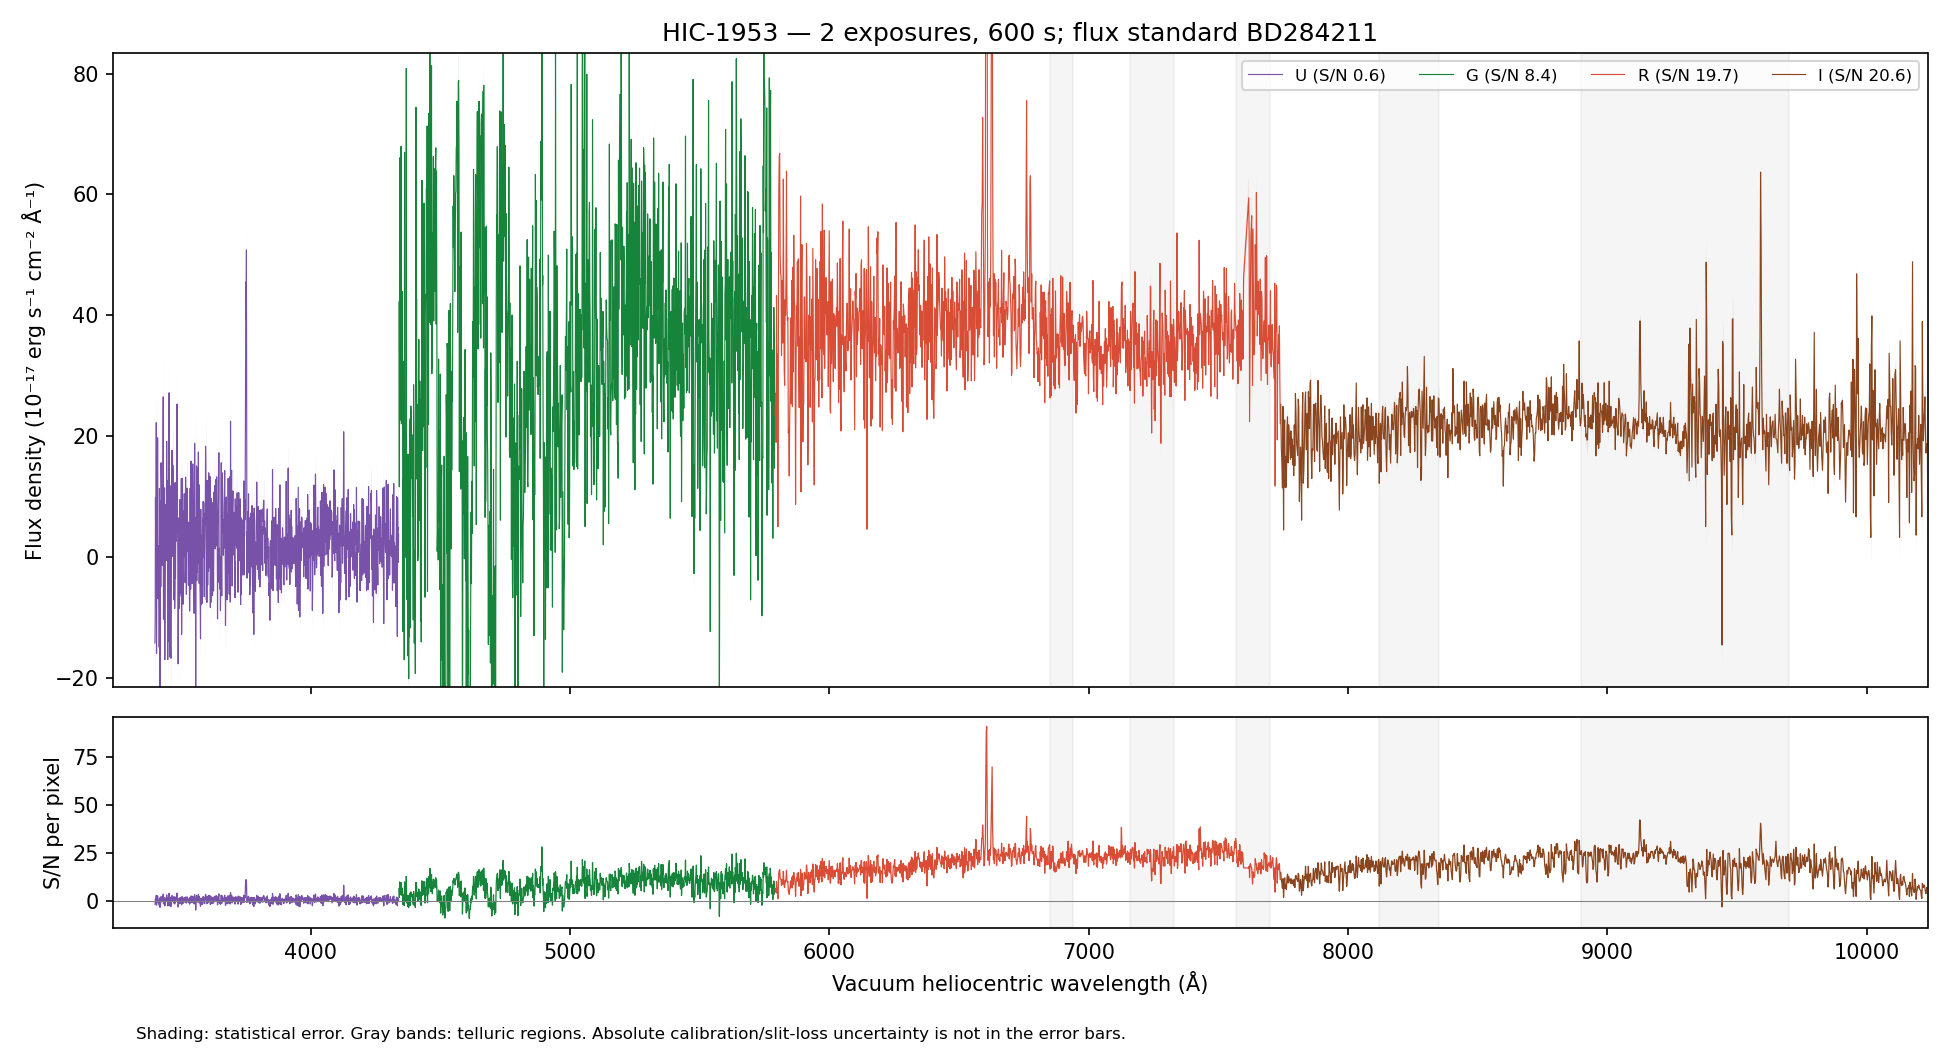

The table this chart was drawn from, first rows:
WAVE_VAC_HELIO_A, FLUX, FLUX_ERR, FLUX_UNCORR, ERR_UNCORR, TELLURIC, TELLURIC_ERR, FLUX_ALTSTD, MASK, QUALITY, CHANNEL
3242, 9.211, 12, 9.211, 12, 1.0, 0.0, 22.24, False, 2, U
3243, 14.95, 12.04, 14.95, 12.04, 1.0, 0.0, 36.11, False, 2, U
3244, -0.9132, 11.59, -0.9132, 11.59, 1.0, 0.0, -2.207, False, 2, U
3245, 8.321, 11.56, 8.321, 11.56, 1.0, 0.0, 20.13, False, 2, U
3246, 8.395, 11.73, 8.395, 11.73, 1.0, 0.0, 20.33, False, 2, U
3247, 22.69, 11.79, 22.69, 11.79, 1.0, 0.0, 55.01, False, 2, U
3248, 2.868, 11.08, 2.868, 11.08, 1.0, 0.0, 6.962, False, 2, U
3249, -7.164, 10.34, -7.164, 10.34, 1.0, 0.0, -17.41, False, 2, U
3250, 28.81, 10.61, 28.81, 10.61, 1.0, 0.0, 70.12, False, 2, U
3251, -11.71, 10.35, -11.71, 10.35, 1.0, 0.0, -28.55, False, 2, U
3252, 1.152, 10.64, 1.152, 10.64, 1.0, 0.0, 2.813, False, 2, U
3253, 0.4616, 10.93, 0.4616, 10.93, 1.0, 0.0, 1.129, False, 2, U
3254, 12.84, 10.86, 12.84, 10.86, 1.0, 0.0, 31.46, False, 2, U
3255, -10.86, 11.25, -10.86, 11.25, 1.0, 0.0, -26.64, False, 2, U
3256, -11.64, 11.24, -11.64, 11.24, 1.0, 0.0, -28.58, False, 2, U
3257, 2.945, 11.79, 2.945, 11.79, 1.0, 0.0, 7.24, False, 2, U
3258, 22.51, 12.02, 22.51, 12.02, 1.0, 0.0, 55.41, False, 2, U
3259, -0.2097, 11.98, -0.2097, 11.98, 1.0, 0.0, -0.5166, False, 2, U
3260, -10.38, 12.06, -10.38, 12.06, 1.0, 0.0, -25.59, False, 2, U
3261, -0.8421, 12.12, -0.8421, 12.12, 1.0, 0.0, -2.076, False, 2, U
3262, 1.004, 11.94, 1.004, 11.94, 1.0, 0.0, 2.475, False, 2, U
3263, 10.16, 12.09, 10.16, 12.09, 1.0, 0.0, 25.05, False, 2, U
3264, -12.31, 11.66, -12.31, 11.66, 1.0, 0.0, -30.33, False, 2, U
3265, 7.947, 11.32, 7.947, 11.32, 1.0, 0.0, 19.58, False, 2, U
3266, -13.11, 11.22, -13.11, 11.22, 1.0, 0.0, -32.26, False, 2, U
3267, -9.797, 11.81, -9.797, 11.81, 1.0, 0.0, -24.1, False, 2, U
3268, -21.71, 11.82, -21.71, 11.82, 1.0, 0.0, -53.35, False, 2, U
3269, 24.08, 11.95, 24.08, 11.95, 1.0, 0.0, 59.12, False, 2, U
3270, 14.84, 11.48, 14.84, 11.48, 1.0, 0.0, 36.38, False, 2, U
3271, 10.75, 10.96, 10.75, 10.96, 1.0, 0.0, 26.33, False, 2, U
3273, -19.41, 10.77, -19.41, 10.77, 1.0, 0.0, -47.48, False, 2, U
3274, -16.54, 10.78, -16.54, 10.78, 1.0, 0.0, -40.41, False, 2, U
3275, 10.89, 11.22, 10.89, 11.22, 1.0, 0.0, 26.58, False, 2, U
3276, 2.371, 11.04, 2.371, 11.04, 1.0, 0.0, 5.78, False, 2, U
3277, 2.939, 10.9, 2.939, 10.9, 1.0, 0.0, 7.157, False, 2, U
3278, -9.212, 10.7, -9.212, 10.7, 1.0, 0.0, -22.41, False, 2, U
3279, 5.289, 10.55, 5.289, 10.55, 1.0, 0.0, 12.86, False, 2, U
3280, -2.491, 10.39, -2.491, 10.39, 1.0, 0.0, -6.051, False, 2, U
3281, -5.652, 10.12, -5.652, 10.12, 1.0, 0.0, -13.72, False, 2, U
3282, -6.681, 10.44, -6.681, 10.44, 1.0, 0.0, -16.22, False, 2, U
3283, 14.72, 10.43, 14.72, 10.43, 1.0, 0.0, 35.7, False, 2, U
3284, 24.46, 10.53, 24.46, 10.53, 1.0, 0.0, 59.33, False, 2, U
3285, -12.29, 10.3, -12.29, 10.3, 1.0, 0.0, -29.82, False, 2, U
3286, 9.393, 10.52, 9.393, 10.52, 1.0, 0.0, 22.78, False, 2, U
3287, -0.3054, 9.847, -0.3054, 9.847, 1.0, 0.0, -0.741, False, 2, U
3288, -7.573, 9.613, -7.573, 9.613, 1.0, 0.0, -18.38, False, 2, U
3289, 18.28, 10.14, 18.28, 10.14, 1.0, 0.0, 44.37, False, 2, U
3290, -4.968, 10.58, -4.968, 10.58, 1.0, 0.0, -12.06, False, 2, U
3291, -10.63, 10.85, -10.63, 10.85, 1.0, 0.0, -25.82, False, 2, U
3292, 3.332, 10.98, 3.332, 10.98, 1.0, 0.0, 8.096, False, 2, U
3293, 2.297, 11.06, 2.297, 11.06, 1.0, 0.0, 5.585, False, 2, U
3294, 18.36, 11.4, 18.36, 11.4, 1.0, 0.0, 44.66, False, 2, U
3295, 8.644, 11.14, 8.644, 11.14, 1.0, 0.0, 21.04, False, 2, U
3296, -6.661, 11.03, -6.661, 11.03, 1.0, 0.0, -16.22, False, 2, U
3297, -24.09, 10.76, -24.09, 10.76, 1.0, 0.0, -58.71, False, 2, U
3298, -8.699, 10.83, -8.699, 10.83, 1.0, 0.0, -21.21, False, 2, U
3299, 20.97, 10.89, 20.97, 10.89, 1.0, 0.0, 51.14, False, 2, U
3300, -5.406, 11.05, -5.406, 11.05, 1.0, 0.0, -13.19, False, 2, U
3301, 9.568, 11.07, 9.568, 11.07, 1.0, 0.0, 23.36, False, 2, U
3302, -7.194, 10.58, -7.194, 10.58, 1.0, 0.0, -17.58, False, 2, U
... 4,418 more rows
